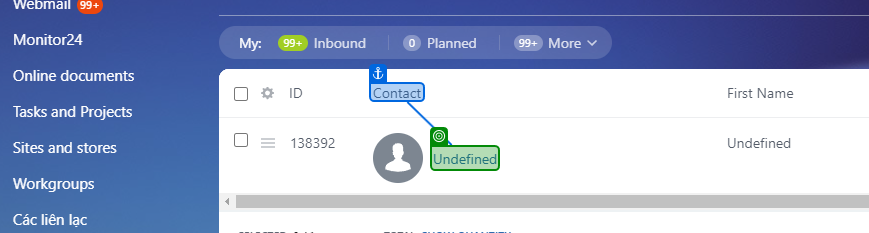
Workflow: crm_input

Step 1: get-text

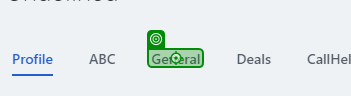
Step 2 [then]: click

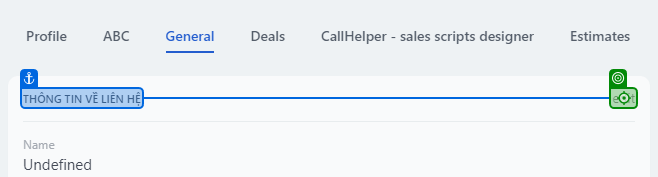
Step 3: click

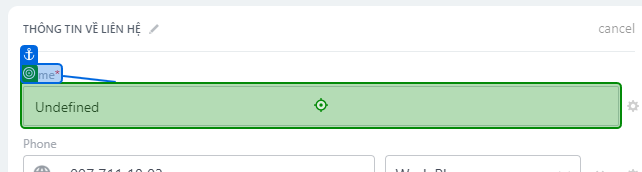
Step 4: type [_strAccountName]

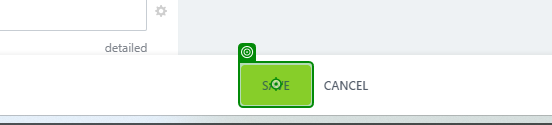
Step 5: click (repeated 2 times)

Step 7: type [_strAccountName] (no picture)

Step 8: type [_strPhoneNumberLogin] (no picture)

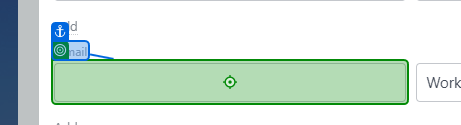
Step 9: type [_strEmail]